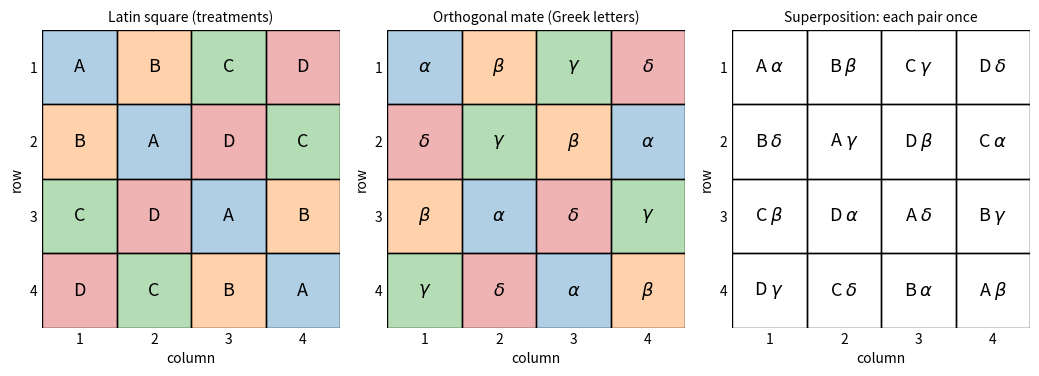

Here is the Python script that generated this plot:
"""A 4 x 4 Latin square, an orthogonal mate, and their superposition (a Graeco-Latin square)."""

import matplotlib.pyplot as plt

latin = ["ABCD", "BADC", "CDAB", "DCBA"]
greek = [[0, 1, 2, 3], [3, 2, 1, 0], [1, 0, 3, 2], [2, 3, 0, 1]]
gsym = [r"$\alpha$", r"$\beta$", r"$\gamma$", r"$\delta$"]
colors = ["C0", "C1", "C2", "C3"]

fig, axes = plt.subplots(1, 3, figsize=(10.5, 3.8))
titles = ["Latin square (treatments)", "Orthogonal mate (Greek letters)",
          "Superposition: each pair once"]
for n, ax in enumerate(axes):
    for i in range(4):
        for k in range(4):
            x, y = k, 3 - i
            if n == 0:
                c = colors["ABCD".index(latin[i][k])]
                label = latin[i][k]
            elif n == 1:
                c = colors[greek[i][k]]
                label = gsym[greek[i][k]]
            else:
                c = None
                label = latin[i][k] + " " + gsym[greek[i][k]]
            if c is not None:
                ax.add_patch(plt.Rectangle((x, y), 1, 1, color=c, alpha=0.35, lw=0))
            ax.add_patch(plt.Rectangle((x, y), 1, 1, fill=False, ec="black", lw=1))
            ax.text(x + 0.5, y + 0.5, label, ha="center", va="center", fontsize=13)
    ax.set_xlim(0, 4)
    ax.set_ylim(0, 4)
    ax.set_aspect("equal")
    ax.set_xticks([0.5, 1.5, 2.5, 3.5])
    ax.set_xticklabels(["1", "2", "3", "4"])
    ax.set_yticks([3.5, 2.5, 1.5, 0.5])
    ax.set_yticklabels(["1", "2", "3", "4"])
    ax.set_xlabel("column")
    ax.set_ylabel("row")
    ax.tick_params(length=0)
    for s in ax.spines.values():
        s.set_visible(False)
    ax.set_title(titles[n], fontsize=10)
fig.tight_layout()
